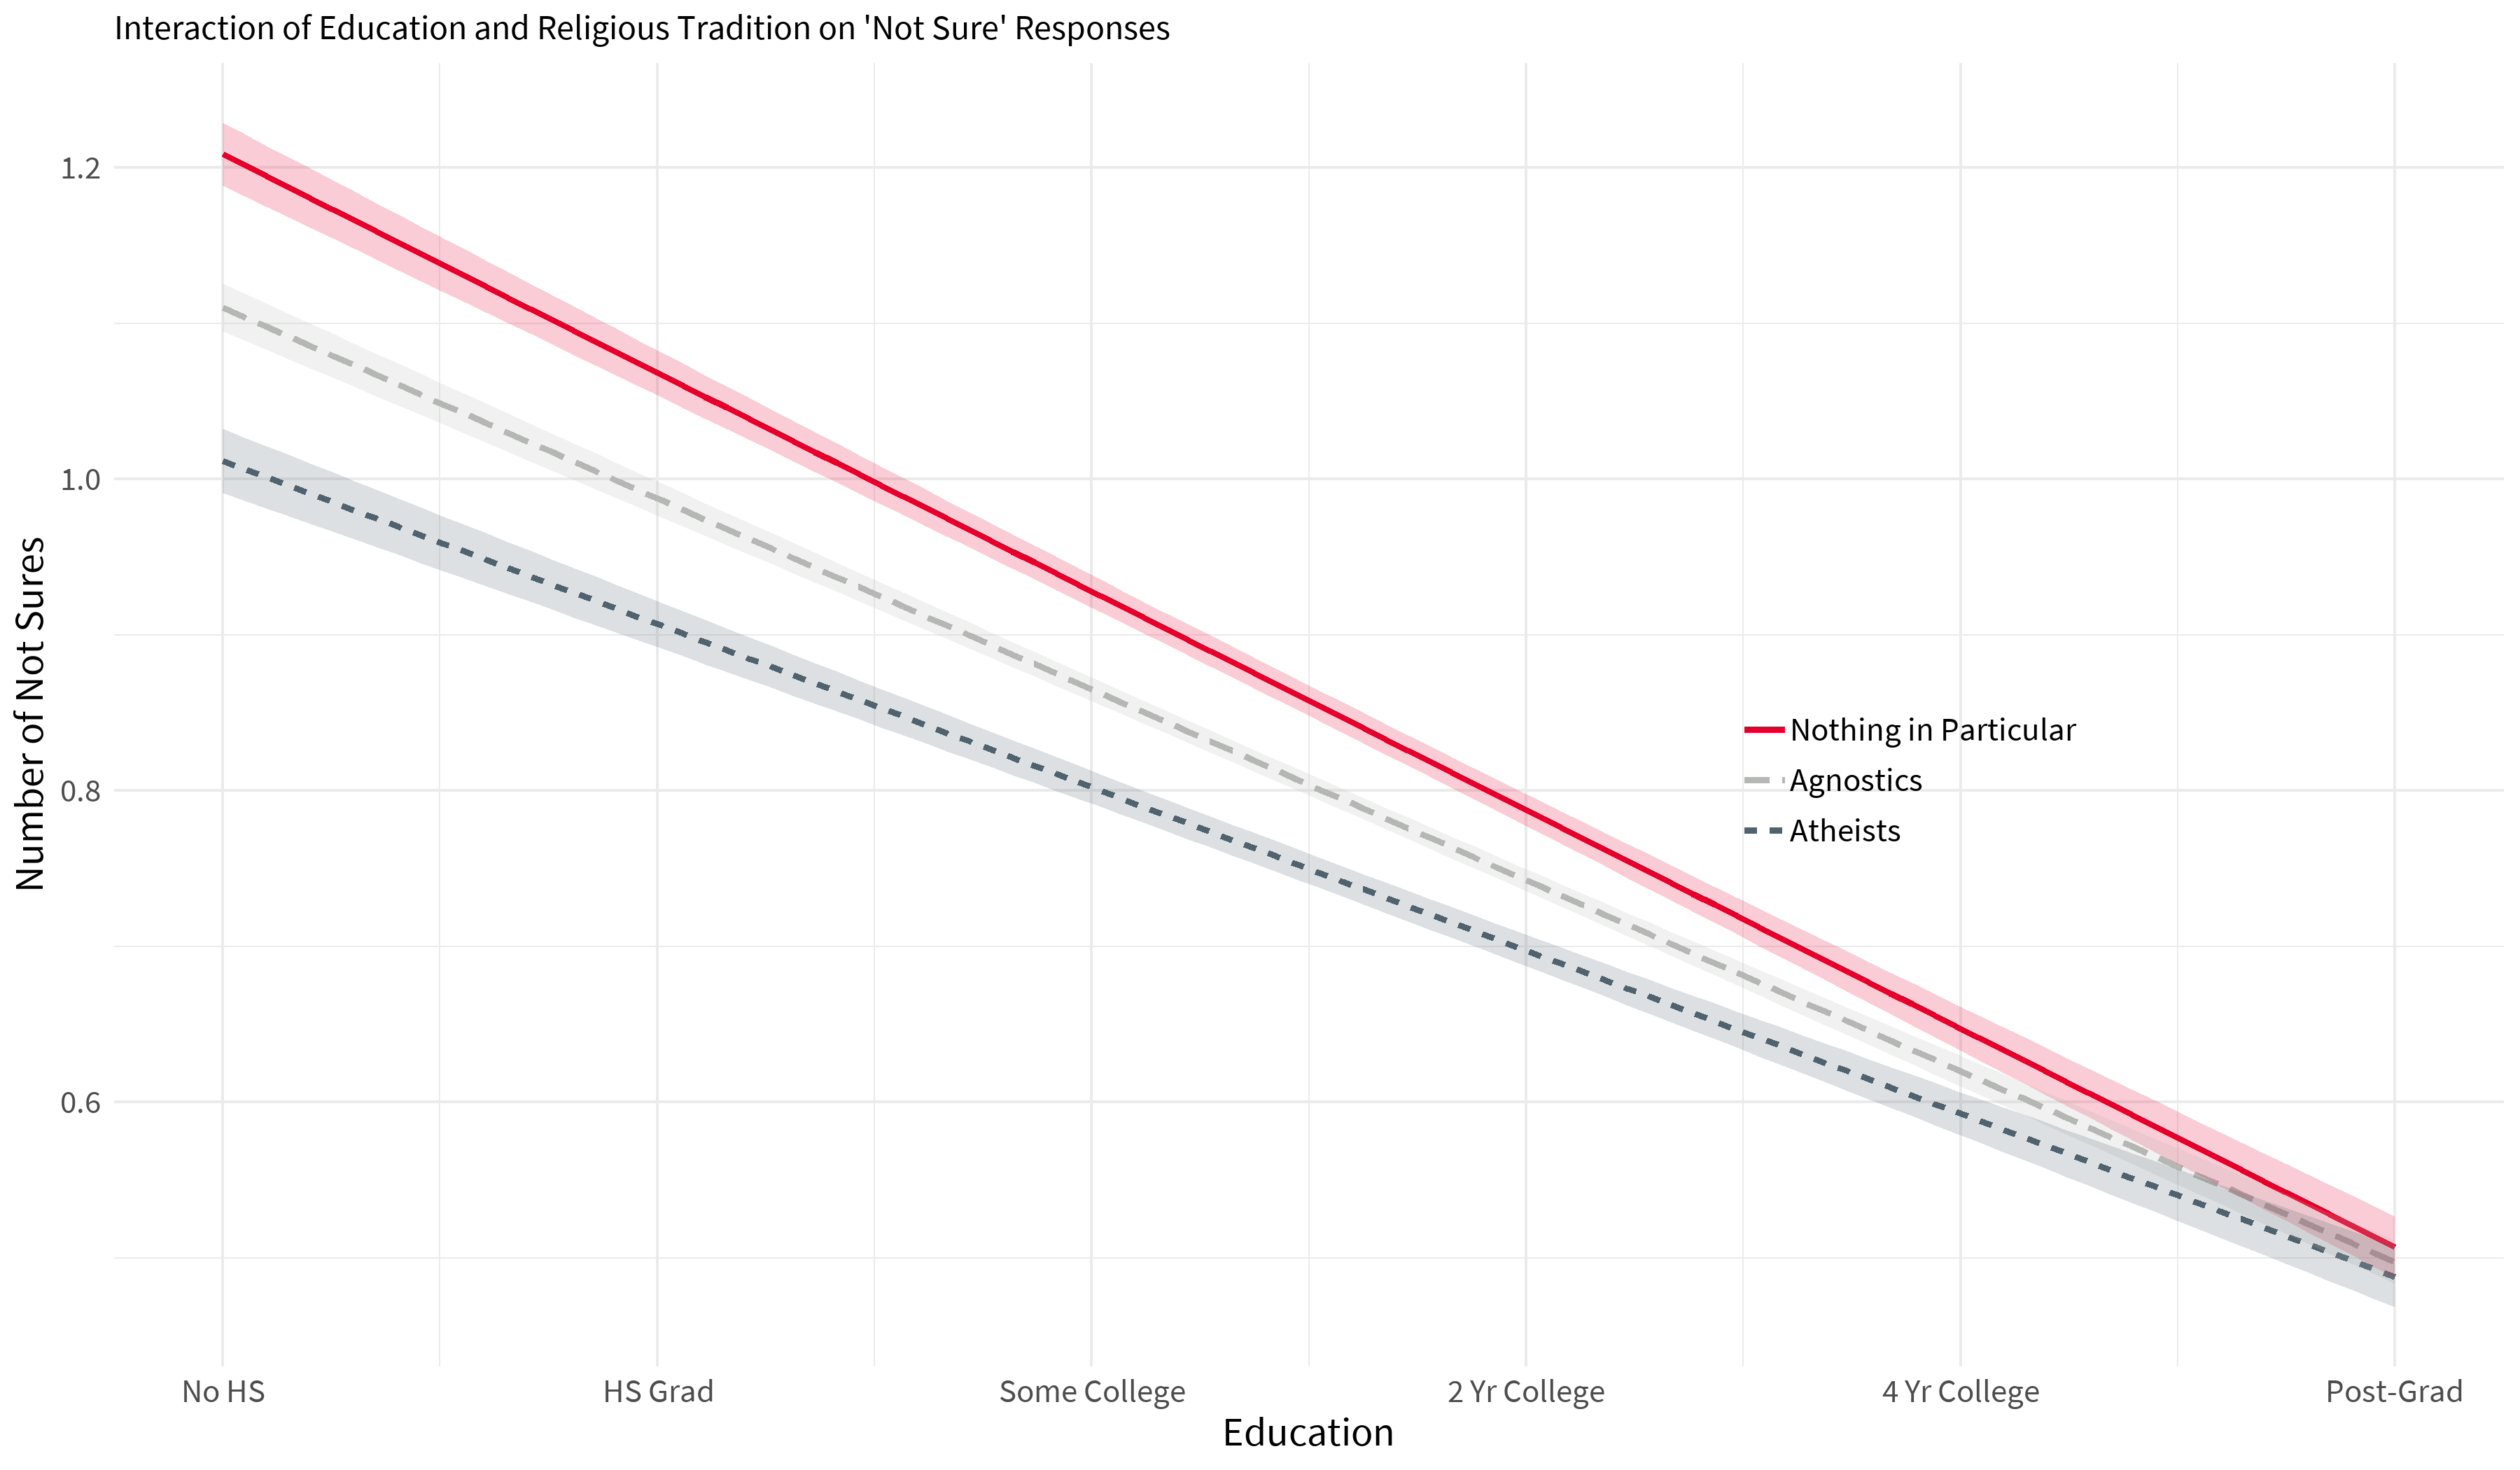

Here is the R script that generated this plot:

reg <- cces16 %>% 
  mutate(app1 = car::recode(CC16_320a, "5=1; else =0")) %>% 
  mutate(app2 = car::recode(CC16_320b, "5=1; else =0")) %>% 
  mutate(app3 = car::recode(CC16_320c, "5=1; else =0")) %>% 
  mutate(app4 = car::recode(CC16_320d, "5=1; else =0")) %>% 
  mutate(app5 = car::recode(CC16_320e, "5=1; else =0")) %>% 
  mutate(id = car::recode(ideo5, "6=1; else =0")) %>% 
  mutate(pid = car::recode(pid7, "8=1; else =0")) %>% 
  mutate(notsure = app1 + app2 + app3 + app4 + app5 + id + pid) %>% 
  mutate(nones = car::recode(religpew, "9=1; 10=2; 11=3")) %>% 
  mutate(income = car::recode(faminc, "31:99 = NA")) %>% 
  mutate(male = car::recode(gender, "1=1; else =0")) %>% 
  mutate(white = car::recode(race, "1=1; else =0"))


gg <- lm(notsure ~ educ*nones + white + male + income, data = reg)

gg2 <- interact_plot(gg, pred = educ, modx = nones, int.width = .76, interval = TRUE, modx.labels = c("Atheists", "Agnostics", "Nothing in Particular"))

gg2 +
  labs(x = "Education", y = "Number of Not Sures", title = "Interaction of Education and Religious Tradition on 'Not Sure' Responses") +
  theme_gg("Source Sans Pro") +
  scale_color_manual(values = c("#e4002b", "#b5b7b4", "#51626f")) +
  scale_fill_manual(values = c("#e4002b", "#b5b7b4", "#51626f")) +
  theme(legend.position = c(.75,.45)) +
  scale_x_continuous(limits = c(1,6), breaks = c(1,2,3,4,5,6), labels = c("No HS", "HS Grad", "Some College", "2 Yr College", "4 Yr College", "Post-Grad")) +
  theme(plot.title = element_text(size = 12)) +
  theme(plot.subtitle = element_text(size = 10)) +
  ggsave("D://nips/not_sure.png", width = 12, height = 7)